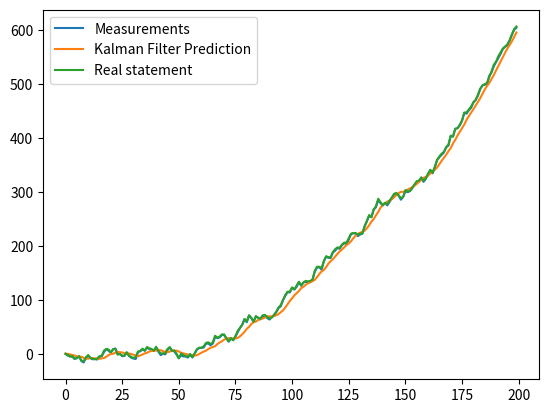

This figure's Python source:
'''
Description: 
FilePath: \Pysource_Kalman_filter\second_tracker.py
[redacted]
Date: 2021-12-03 20:23:13
LastEditTime: 2021-12-03 20:23:14
'''
import numpy as np

class KalmanFilter(object):
    def __init__(self, F = None, B = None, H = None, Q = None, R = None, P = None, x0 = None):

        if(F is None or H is None):
            raise ValueError("Set proper system dynamics.")

        self.n = F.shape[1]
        self.m = H.shape[1]

        self.F = F
        self.H = H
        self.B = 0 if B is None else B
        self.Q = np.eye(self.n) if Q is None else Q
        self.R = np.eye(self.n) if R is None else R
        self.P = np.eye(self.n) if P is None else P
        self.x = np.zeros((self.n, 1)) if x0 is None else x0

    def predict(self, u = 0):
        self.x = np.dot(self.F, self.x) + np.dot(self.B, u)
        self.P = np.dot(np.dot(self.F, self.P), self.F.T) + self.Q
        return self.x

    def update(self, z):
        y = z - np.dot(self.H, self.x)
        S = self.R + np.dot(self.H, np.dot(self.P, self.H.T))
        K = np.dot(np.dot(self.P, self.H.T), np.linalg.inv(S))
        self.x = self.x + np.dot(K, y)
        I = np.eye(self.n)
        self.P = np.dot(I - np.dot(K, self.H), self.P)

def example():
    dt = 1.0/60
    F = np.array([[1, dt, 0], [0, 1, dt], [0, 0, 1]])
    H = np.array([1, 0, 0]).reshape(1, 3)
    Q = np.array([[0.05, 0.05, 0.0], [0.05, 0.05, 0.0], [0.0, 0.0, 0.0]])
    R = np.array([1]).reshape(1, 1)
    
    itr  = 200
    
    def f(x):
        return np.dot(F,x)+np.random.normal(0,5,3)
    
    real_state = []
    x = np.array([0,0,0])
    
    for i in range(itr):
        real_state.append(x[0])
        x = f(x)
    
    measurements = [x-1+np.random.normal(0,1) for x in real_state]

    kf = KalmanFilter(F = F, H = H, Q = Q, R = R)
    predictions = []
    for z in measurements:
        predictions.append(kf.predict()[0])
        kf.update(z)

    import matplotlib.pyplot as plt
    plt.plot(range(len(measurements)), measurements, label = 'Measurements')
    plt.plot(range(len(predictions)), np.array(predictions), label = 'Kalman Filter Prediction')
    plt.plot(range(len(real_state)), real_state, label = 'Real statement' )
    plt.legend()
    plt.show()

if __name__ == '__main__':
    example()